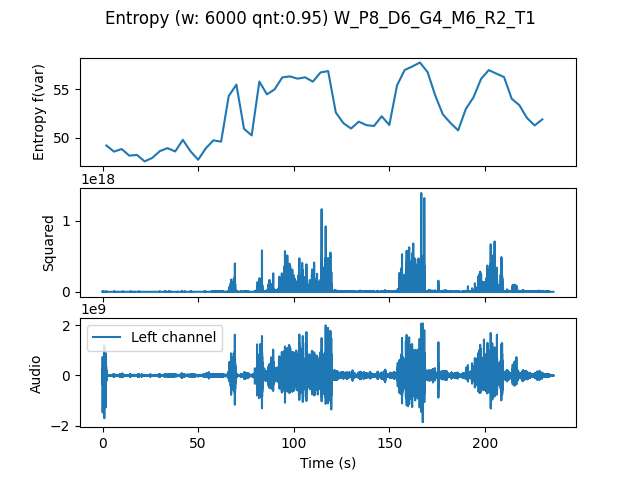

The table this chart was drawn from, first rows:
, t0, var
0.0, 0.0, 49.23
4.0, 4.0, 48.6
8.0, 8.0, 48.86
12.0, 12.0, 48.18
16.0, 16.0, 48.26
20.0, 20.0, 47.6
24.0, 24.0, 47.95
28.0, 28.0, 48.66
32.0, 32.0, 48.96
36.0, 36.0, 48.61
40.0, 40.0, 49.81
44.0, 44.0, 48.63
48.0, 48.0, 47.76
52.0, 52.0, 48.94
56.0, 56.0, 49.76
60.0, 60.0, 49.62
64.0, 64.0, 54.32
68.0, 68.0, 55.49
72.0, 72.0, 50.95
76.0, 76.0, 50.26
80.0, 80.0, 55.8
84.0, 84.0, 54.49
88.0, 88.0, 55.01
92.0, 92.0, 56.23
96.0, 96.0, 56.34
100.0, 100.0, 56.11
104.0, 104.0, 56.24
108.0, 108.0, 55.8
112.0, 112.0, 56.74
116.0, 116.0, 56.89
120.0, 120.0, 52.62
124.0, 124.0, 51.52
128.0, 128.0, 50.97
132.0, 132.0, 51.68
136.0, 136.0, 51.33
140.0, 140.0, 51.23
144.0, 144.0, 52.24
148.0, 148.0, 51.34
152.0, 152.0, 55.4
156.0, 156.0, 56.99
160.0, 160.0, 57.36
164.0, 164.0, 57.76
168.0, 168.0, 56.78
172.0, 172.0, 54.38
176.0, 176.0, 52.43
180.0, 180.0, 51.54
184.0, 184.0, 50.78
188.0, 188.0, 52.98
192.0, 192.0, 54.18
196.0, 196.0, 56.09
200.0, 200.0, 56.99
204.0, 204.0, 56.62
208.0, 208.0, 56.27
212.0, 212.0, 54.04
216.0, 216.0, 53.38
220.0, 220.0, 52.06
224.0, 224.0, 51.29
228.0, 228.0, 51.92
